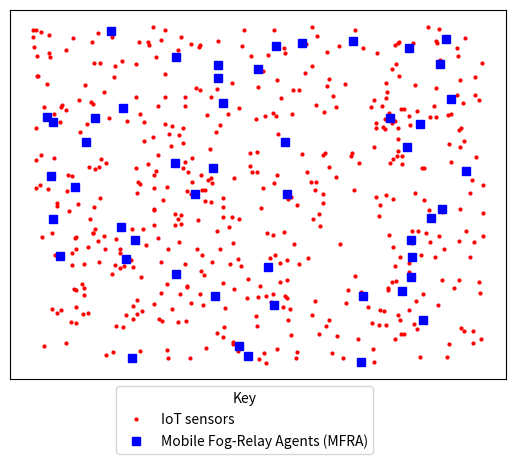

This figure's Python source:
###Dictionaries in python
##
##d = {} # or dict()
##
# [redacted]
# [redacted]
# [redacted]
##
##print(d["Tom"])
##
###alternatively
##
##
### how to iterate over key-value pairs
##
##for key, value in d.items():
##    print(key)
##    print(value)



import numpy as np
import pylab as plt
from matplotlib.font_manager import FontProperties


x=[]
y=[]
for sensor in range(500):
    x.append(np.random.randint(1,5001))
    y.append(np.random.randint(1,5001))

fx = []
fy = []
for fog in range(50):
    fx.append(np.random.randint(1,5001))
    fy.append(np.random.randint(1,5001))

plt.plot(x,y,'ro',  markersize=2, label='IoT sensors')
plt.plot(fx,fy,'bs', label='Mobile Fog-Relay Agents (MFRA)')
plt.gca().axes.get_yaxis().set_visible(False)
plt.gca().axes.get_xaxis().set_visible(False)
plt.legend(bbox_to_anchor=(0.2,0), title="Key", loc= "upper left")

plt.grid(True)
plt.show()
